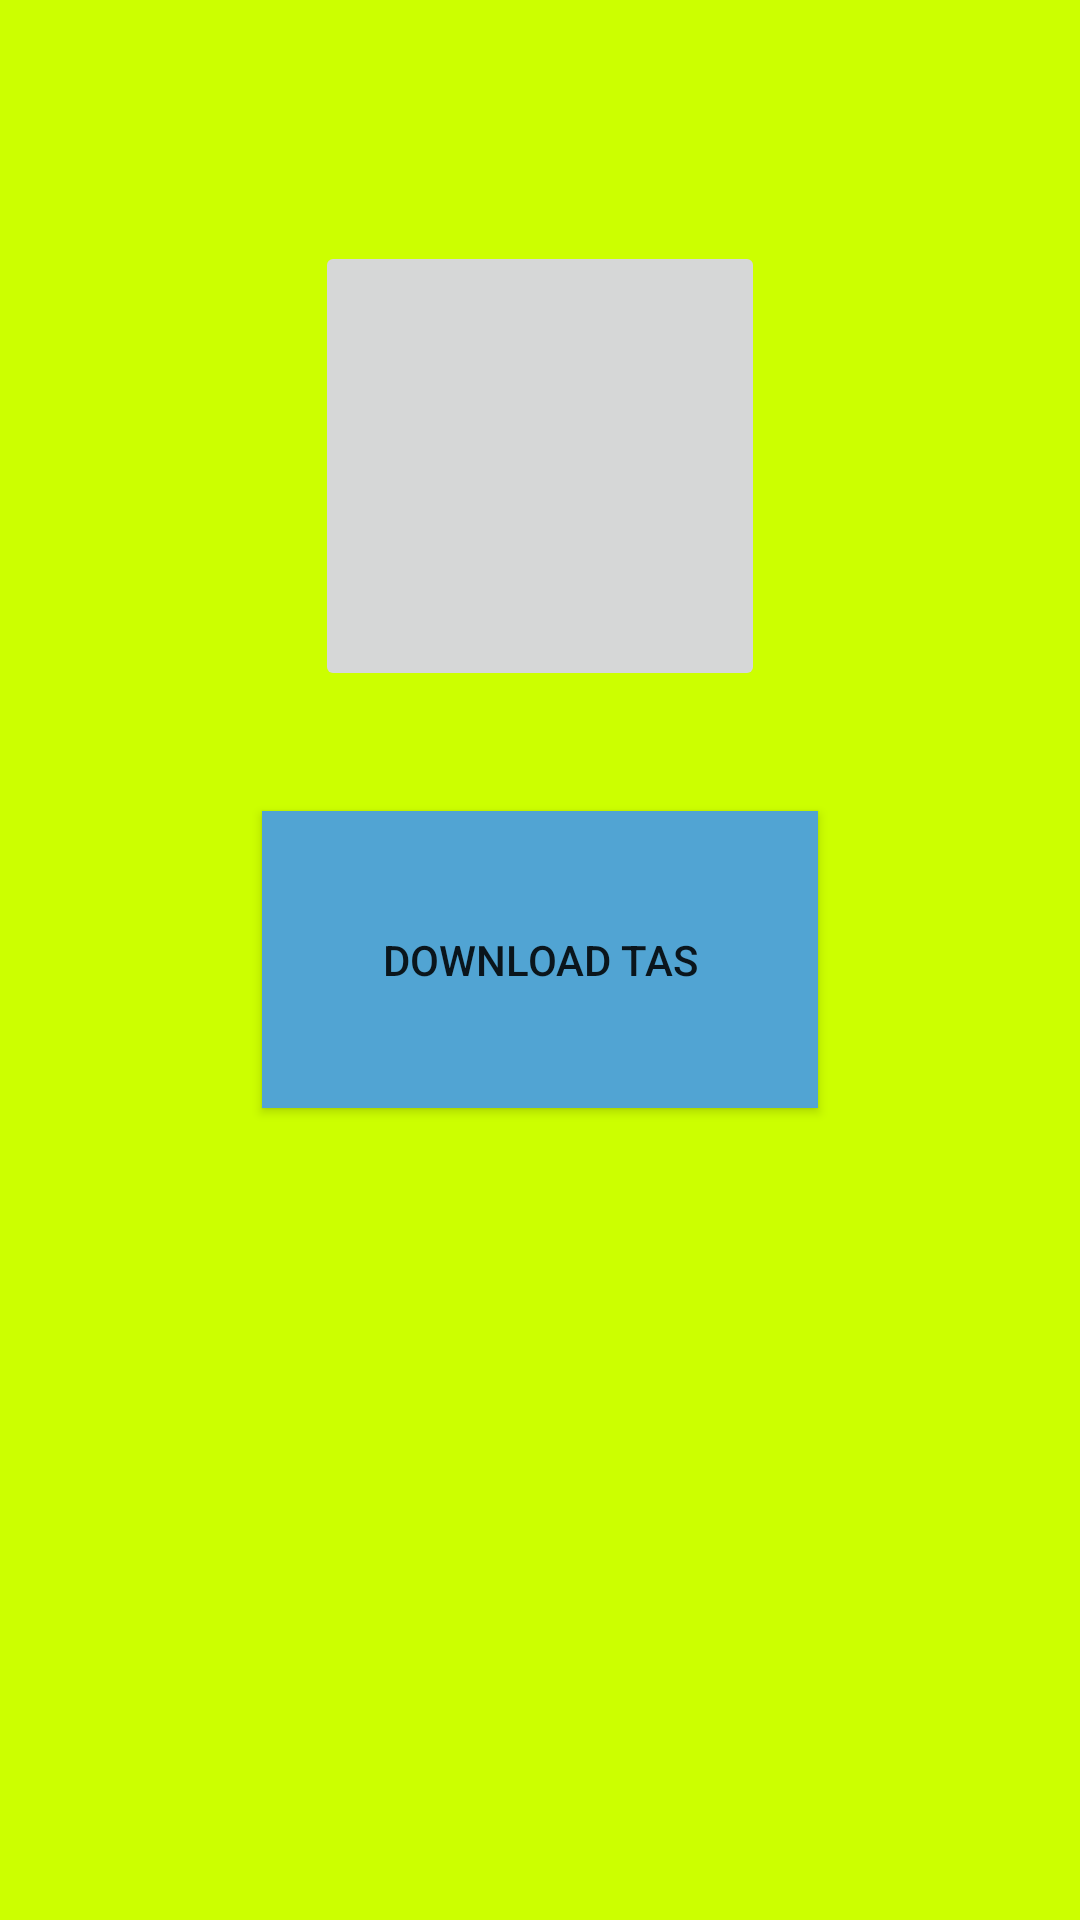

Write the Android layout XML for this screen, with the resource values it uses.
<!-- AndroidManifest.xml: application theme AppTheme -->
<!-- res/layout/activity_uploadtastest.xml -->
<?xml version="1.0" encoding="utf-8"?>

<RelativeLayout xmlns:android="http://schemas.android.com/apk/res/android"
    android:orientation="vertical" android:layout_width="match_parent"
    android:layout_height="match_parent"
    android:background="#CCFF00"
   >

    <ImageButton
        android:id="@+id/imgBtnChooseFile"
        android:layout_width="150dp"
        android:layout_height="150dp"
        android:layout_above="@+id/btnUploadTPS"
        android:layout_centerHorizontal="true"
        android:layout_marginBottom="40dp"
        android:src="@drawable/ic_add_black_24dp"
        />

    <Button
        android:layout_width="wrap_content"
        android:layout_height="wrap_content"
        android:id="@+id/btnUploadTPS"
        android:padding="40dp"
        android:background="@color/button"
        android:layout_centerHorizontal="true"
        android:layout_centerVertical="true"
        android:text="Download TAS"
        />
</RelativeLayout>
<!-- resources referenced by this layout -->
<resources>
  <color name="button">#51a4d3</color>
  <style name="AppTheme" parent="Theme.AppCompat.Light.DarkActionBar">
          
      </style>
</resources>
